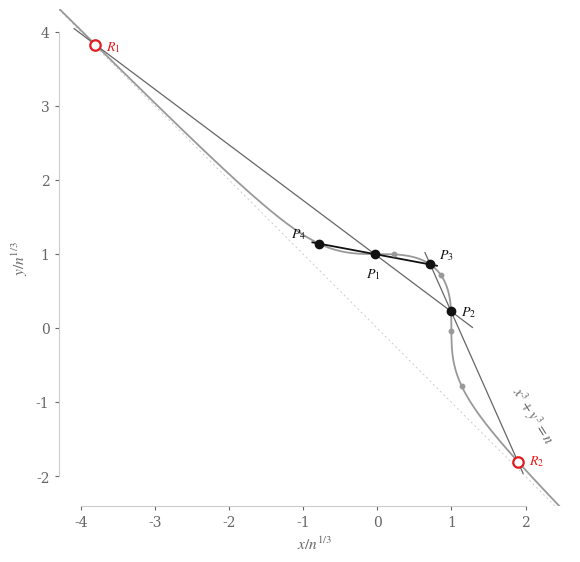

This figure's Python source: (Note: this script raises an exception after producing the figure.)
#!/usr/bin/env python3
"""plot_triangle.py -- figure: the smallest coprime four-way n = 16776487 as a rational triangle (FINDINGS F74, F75).
Its four representations are four of the six points of a triangle of three lines; the other two points are rational,
with denominators 37 and 5 -- the closest of all 21,947 'line + free point' four-ways to a triangle six-way.
Drawn in the coordinates (x, y) / n^(1/3) like plot_geometry.py: Tufte style, white background, no title (caption only).
Writes writeup/paper/figs/fig_triangle.pdf and out/paper/fig_triangle.png (figures are not committed)."""
import os
from fractions import Fraction as F
from math import gcd
import numpy as np
import matplotlib
matplotlib.use("Agg")
import matplotlib.pyplot as plt

BG, TEXT, TEXT2, AXIS, CURVE, ACCENT = "#ffffff", "#111111", "#666666", "#cccccc", "#999999", "#e41a1c"
N = 16776487

def third(P, Q):
    """third intersection of the chord PQ with x^3 + y^3 = n (Werebrusow-Desboves)"""
    (x, y), (x1, y1) = P, Q; d = x * y - x1 * y1
    return (F(x1 * x1 * y - x * x * y1, d), F(x * y1 * y1 - x1 * y * y, d))

def line_eq(P, Q):
    a, b = Q[1] - P[1], P[0] - Q[0]; g = gcd(int(a), int(b)) if all(F(v).denominator == 1 for v in (a, b)) else 1
    a, b = F(a) / g, F(b) / g
    if a < 0 or (a == 0 and b < 0): a, b = -a, -b
    return a, b, a * P[0] + b * P[1]

# the triangle (found by triangles/tri_decide.gp for the directions (3,4), (3,16), (9,4); triangles/tri_props.out)
A, B, C = (-9, 256), (255, 58), (183, 220)          # corners: three representations of N
D = third(A, C)                                      # side A C: the integer line, third point (-201, 292)
R1 = third(A, B)                                     # side A B: third point with denominator 37
R2 = third(B, C)                                     # side B C: third point with denominator 5
assert D == (F(-201), F(292)) and R1[0].denominator == 37 and R2[0].denominator == 5
for P in (A, B, C, D, R1, R2): assert P[0]**3 + P[1]**3 == N

plt.rcParams.update({"font.family": "serif", "font.serif": ["Palatino", "Book Antiqua", "Georgia", "DejaVu Serif"],
                     "mathtext.fontset": "stix", "axes.edgecolor": AXIS, "xtick.color": TEXT2, "ytick.color": TEXT2,
                     "text.color": TEXT})
fig, ax = plt.subplots(figsize=(6.6, 7.6), dpi=100)
fig.patch.set_facecolor(BG); ax.set_facecolor(BG)
c = N ** (1 / 3)
LIM = 4.3
xs = np.linspace(-LIM, LIM, 3001); ax.plot(xs, np.cbrt(1 - xs**3), color=CURVE, lw=1.3, zorder=1)
ax.plot([-LIM, LIM], [LIM, -LIM], ls=(0, (2, 3)), lw=0.7, color=AXIS, zorder=0)            # asymptote x + y = 0
for s in ("top", "right"): ax.spines[s].set_visible(False)
ax.set_xlim(-LIM, 2.6); ax.set_ylim(-2.4, LIM); ax.set_aspect("equal")
ax.spines["bottom"].set_bounds(-4, 2); ax.spines["left"].set_bounds(-2, 4)
ax.set_xticks([-4, -3, -2, -1, 0, 1, 2]); ax.set_yticks([-2, -1, 0, 1, 2, 3, 4]); ax.tick_params(length=3, labelsize=10)
ax.set_xlabel("$x / n^{1/3}$", fontsize=11, color=TEXT2); ax.set_ylabel("$y / n^{1/3}$", fontsize=11, color=TEXT2)
ax.text(1.75, -1.55, "$x^3 + y^3 = n$", fontsize=10.5, color=TEXT2, rotation=-58)

def seg(pts, lw=0.9, color=TEXT2, ls="-"):
    P = np.array([[float(x) / c, float(y) / c] for x, y in pts])
    i, j = np.argmin(P[:, 0]), np.argmax(P[:, 0]); d = P[j] - P[i]; e = 0.06 * d
    ax.plot([P[i, 0] - e[0], P[j, 0] + e[0]], [P[i, 1] - e[1], P[j, 1] + e[1]], color=color, lw=lw, ls=ls, zorder=1.5)

seg([A, C, D], lw=1.3, color=TEXT)                   # the integer line of the four-way
seg([A, B, R1]); seg([B, C, R2])                     # the two sides that close the triangle

for x, y in (A, B, C, D):                            # every point of the curve with integer coordinates: both orientations
    ax.plot(y / c, x / c, "o", ms=3.2, color=CURVE, zorder=2)
for P in (A, B, C, D): ax.plot(P[0] / c, P[1] / c, "o", ms=6, color=TEXT, zorder=3)
for P in (R1, R2): ax.plot(float(P[0]) / c, float(P[1]) / c, "o", ms=7.5, mfc=BG, mec=ACCENT, mew=1.6, zorder=4)

def num(v): return f"{v:,}".replace("-", "−")
def lab(P, s, dx, dy, color=TEXT):
    ax.annotate(s, xy=(float(P[0]) / c, float(P[1]) / c), xytext=(dx, dy), textcoords="offset points", fontsize=10, color=color)
lab(A, "$P_1$", -6, -17); lab(B, "$P_2$", 7, -3); lab(C, "$P_3$", 6, 4); lab(D, "$P_4$", -20, 4)
lab(R1, "$R_1$", 8, -4, ACCENT); lab(R2, "$R_2$", 8, -2, ACCENT)

e_line = line_eq(A, C); e1 = line_eq(A, B); e2 = line_eq(B, C)
lines = [f"$n$ = {num(N)}, the smallest number with four coprime representations",
         f"$P_1$ = ({num(A[0])}, {num(A[1])}),  $P_2$ = ({num(B[0])}, {num(B[1])}),  "
         f"$P_3$ = ({num(C[0])}, {num(C[1])}),  $P_4$ = ({num(int(D[0]))}, {num(int(D[1]))})",
         f"$R_1$ = ({num(R1[0].numerator)}/37, {num(R1[1].numerator)}/37),   "
         f"$R_2$ = ({num(R2[0].numerator)}/5, {num(R2[1].numerator)}/5)",
         f"lines:  $P_1P_3P_4$:  {e_line[0]}$x$ + {e_line[1]}$y$ = {num(e_line[2])}   (all integer)",
         f"           $P_1P_2R_1$:  {e1[0]}$x$ + {e1[1]}$y$ = {num(e1[2])},     $P_2P_3R_2$:  {e2[0]}$x$ + {e2[1]}$y$ = {num(e2[2])}",
         "four of the six points are integers; the triangle would be a six-way if $R_1$ and $R_2$ were too"]
fig.subplots_adjust(left=0.11, right=0.98, bottom=0.27, top=0.99)
fig.text(0.11, 0.185, "\n".join(lines), fontsize=8.4, color=TEXT2, va="top", linespacing=1.55)
os.makedirs("writeup/paper/figs", exist_ok=True); os.makedirs("out/paper", exist_ok=True)
fig.savefig("writeup/paper/figs/fig_triangle.pdf", facecolor=BG)
fig.savefig("out/paper/fig_triangle.png", facecolor=BG, dpi=150)
print("corners", A, B, C, "| integer third", D, "| R1", R1, "| R2", R2)
